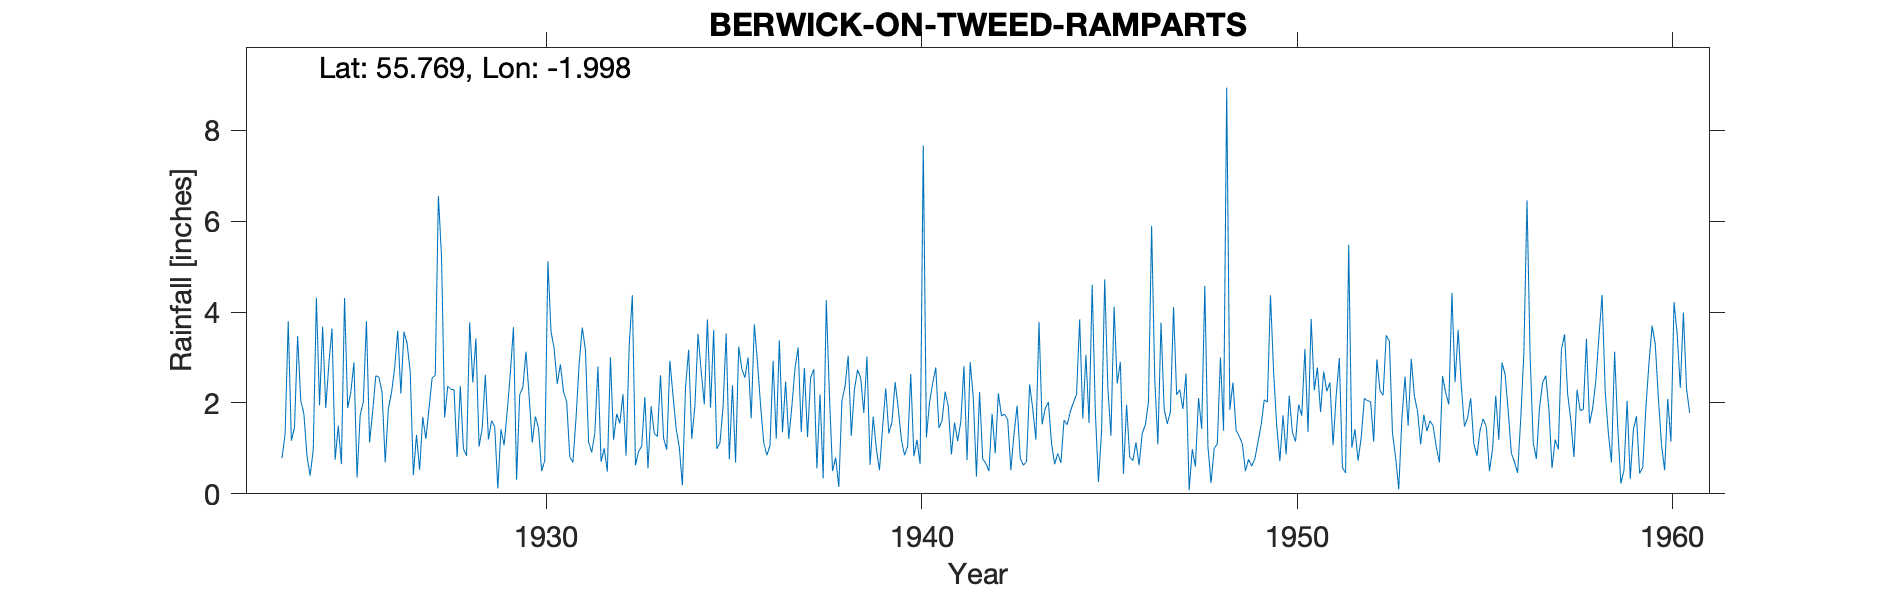

The file beside this chart, header and first rows:
BERWICK ON TWEED, THE RAMPARTS, , , , , , , , , , , , , , , , , , , , , , , 
Grid ref, NU002528, Long, -1.998, Lat, 55.77, Elevation, 76, ft, , , , , , , , , , , , , , , 
Station no, 3601, , , , , , , , , , , , , , , , , , , , , , 
, 1920, 1921, 1922, 1923, 1924, 1925, 1926, 1927, 1928, 1929, 1930, 1931, 1932, 1933, 1934, 1935, 1936, 1937, 1938, 1939, 1940, 1941, 1942
January, , , , , 1.76, 0.65, 2.57, 1.3, 2.29, 1.61, 2.15, 2.03, 1, 1.05, 1.03, 0.99, 3.73, 1.93, 2.17, 3.02, 0.85, 1.61, 2.24
February, , , , , 0.83, 4.31, 2.23, 0.53, 0.81, 1.48, 1.13, 0.82, 0.49, 2.13, 0.19, 1.12, 2.9, 2.76, 0.5, 0.64, 1.04, 2.25, 0.77
March, , , , , 0.4, 1.89, 0.69, 1.69, 2.37, 0.12, 1.7, 0.69, 3.01, 0.56, 2.34, 1.91, 1.94, 3.22, 0.8, 1.7, 2.64, 1.92, 0.67
April, , , , , 0.98, 2.23, 1.87, 1.21, 0.99, 1.42, 1.45, 1.67, 1.19, 1.93, 3.17, 3.53, 1.13, 1.36, 0.15, 0.99, 0.83, 0.87, 0.5
May, , , , , 4.32, 2.89, 2.22, 1.88, 0.84, 1.07, 0.5, 2.87, 1.76, 1.33, 1.21, 0.76, 0.85, 2.77, 2.05, 0.52, 1.19, 1.57, 1.76
June, , , , 0.78, 1.95, 0.36, 2.76, 2.55, 3.77, 1.82, 0.73, 3.66, 1.55, 1.26, 1.93, 2.39, 1.06, 1.25, 2.37, 1.46, 0.65, 1.16, 0.89
July, , , , 1.32, 3.68, 1.73, 3.59, 2.61, 2.45, 2.65, 5.12, 3.17, 2.19, 2.61, 3.52, 0.69, 2.93, 2.56, 3.04, 2.32, 7.67, 1.59, 2.21
August, , , , 3.8, 1.89, 2.03, 2.21, 6.56, 3.42, 3.67, 3.57, 1.15, 0.84, 1.22, 2.71, 3.24, 1.21, 2.74, 1.28, 1.33, 1.24, 2.81, 1.72
September, , , , 1.17, 2.87, 3.8, 3.57, 5.22, 1.04, 0.31, 3.2, 0.91, 3.27, 0.97, 1.97, 2.75, 3.38, 0.56, 2.3, 1.58, 2.01, 0.74, 1.75
October, , , , 1.46, 3.64, 1.13, 3.31, 1.68, 1.44, 2.19, 2.42, 1.33, 4.37, 2.93, 3.84, 2.56, 1.36, 2.19, 2.73, 2.46, 2.43, 2.9, 1.63
November, , , , 3.47, 0.75, 1.82, 2.68, 2.37, 2.62, 2.34, 2.85, 2.8, 0.63, 2.16, 1.9, 3, 2.47, 0.34, 2.55, 1.88, 2.78, 2.11, 0.52
December, , , , 2.06, 1.5, 2.6, 0.41, 2.3, 1.2, 3.13, 2.25, 0.71, 0.93, 1.44, 3.6, 1.66, 1.21, 4.26, 1.78, 1.2, 1.45, 0.38, 1.31
Total, , , , , 24.57, 25.44, 28.11, 29.9, 23.24, 21.81, 27.07, 21.81, 21.23, 19.59, 27.41, 24.6, 24.17, 25.94, 21.72, 19.1, 24.78, 19.91, 15.97
Jan 1925=0.65, , , , , , , , , , , , , , , , , , , , , , , 
